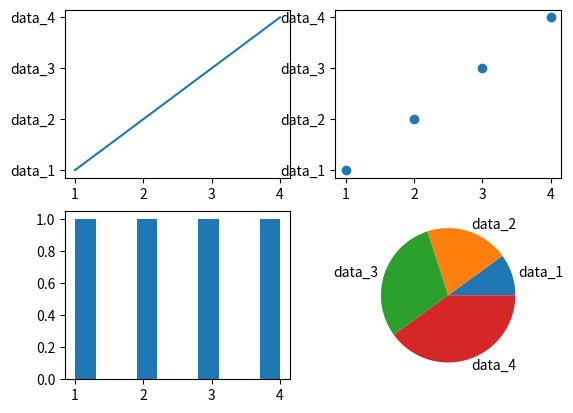

Recreate this plot in Python.
import matplotlib.pyplot as plt
x = [1,2,3,4]
y=["data_1","data_2","data_3","data_4"]
plt.subplot(2,2,1)
plt.plot(x,y)
plt.subplot(2,2,2)
plt.scatter(x,y)
plt.subplot(2,2,3)
plt.hist(x)
plt.subplot(2,2,4)
plt.pie(x,labels=y)
plt.show()
